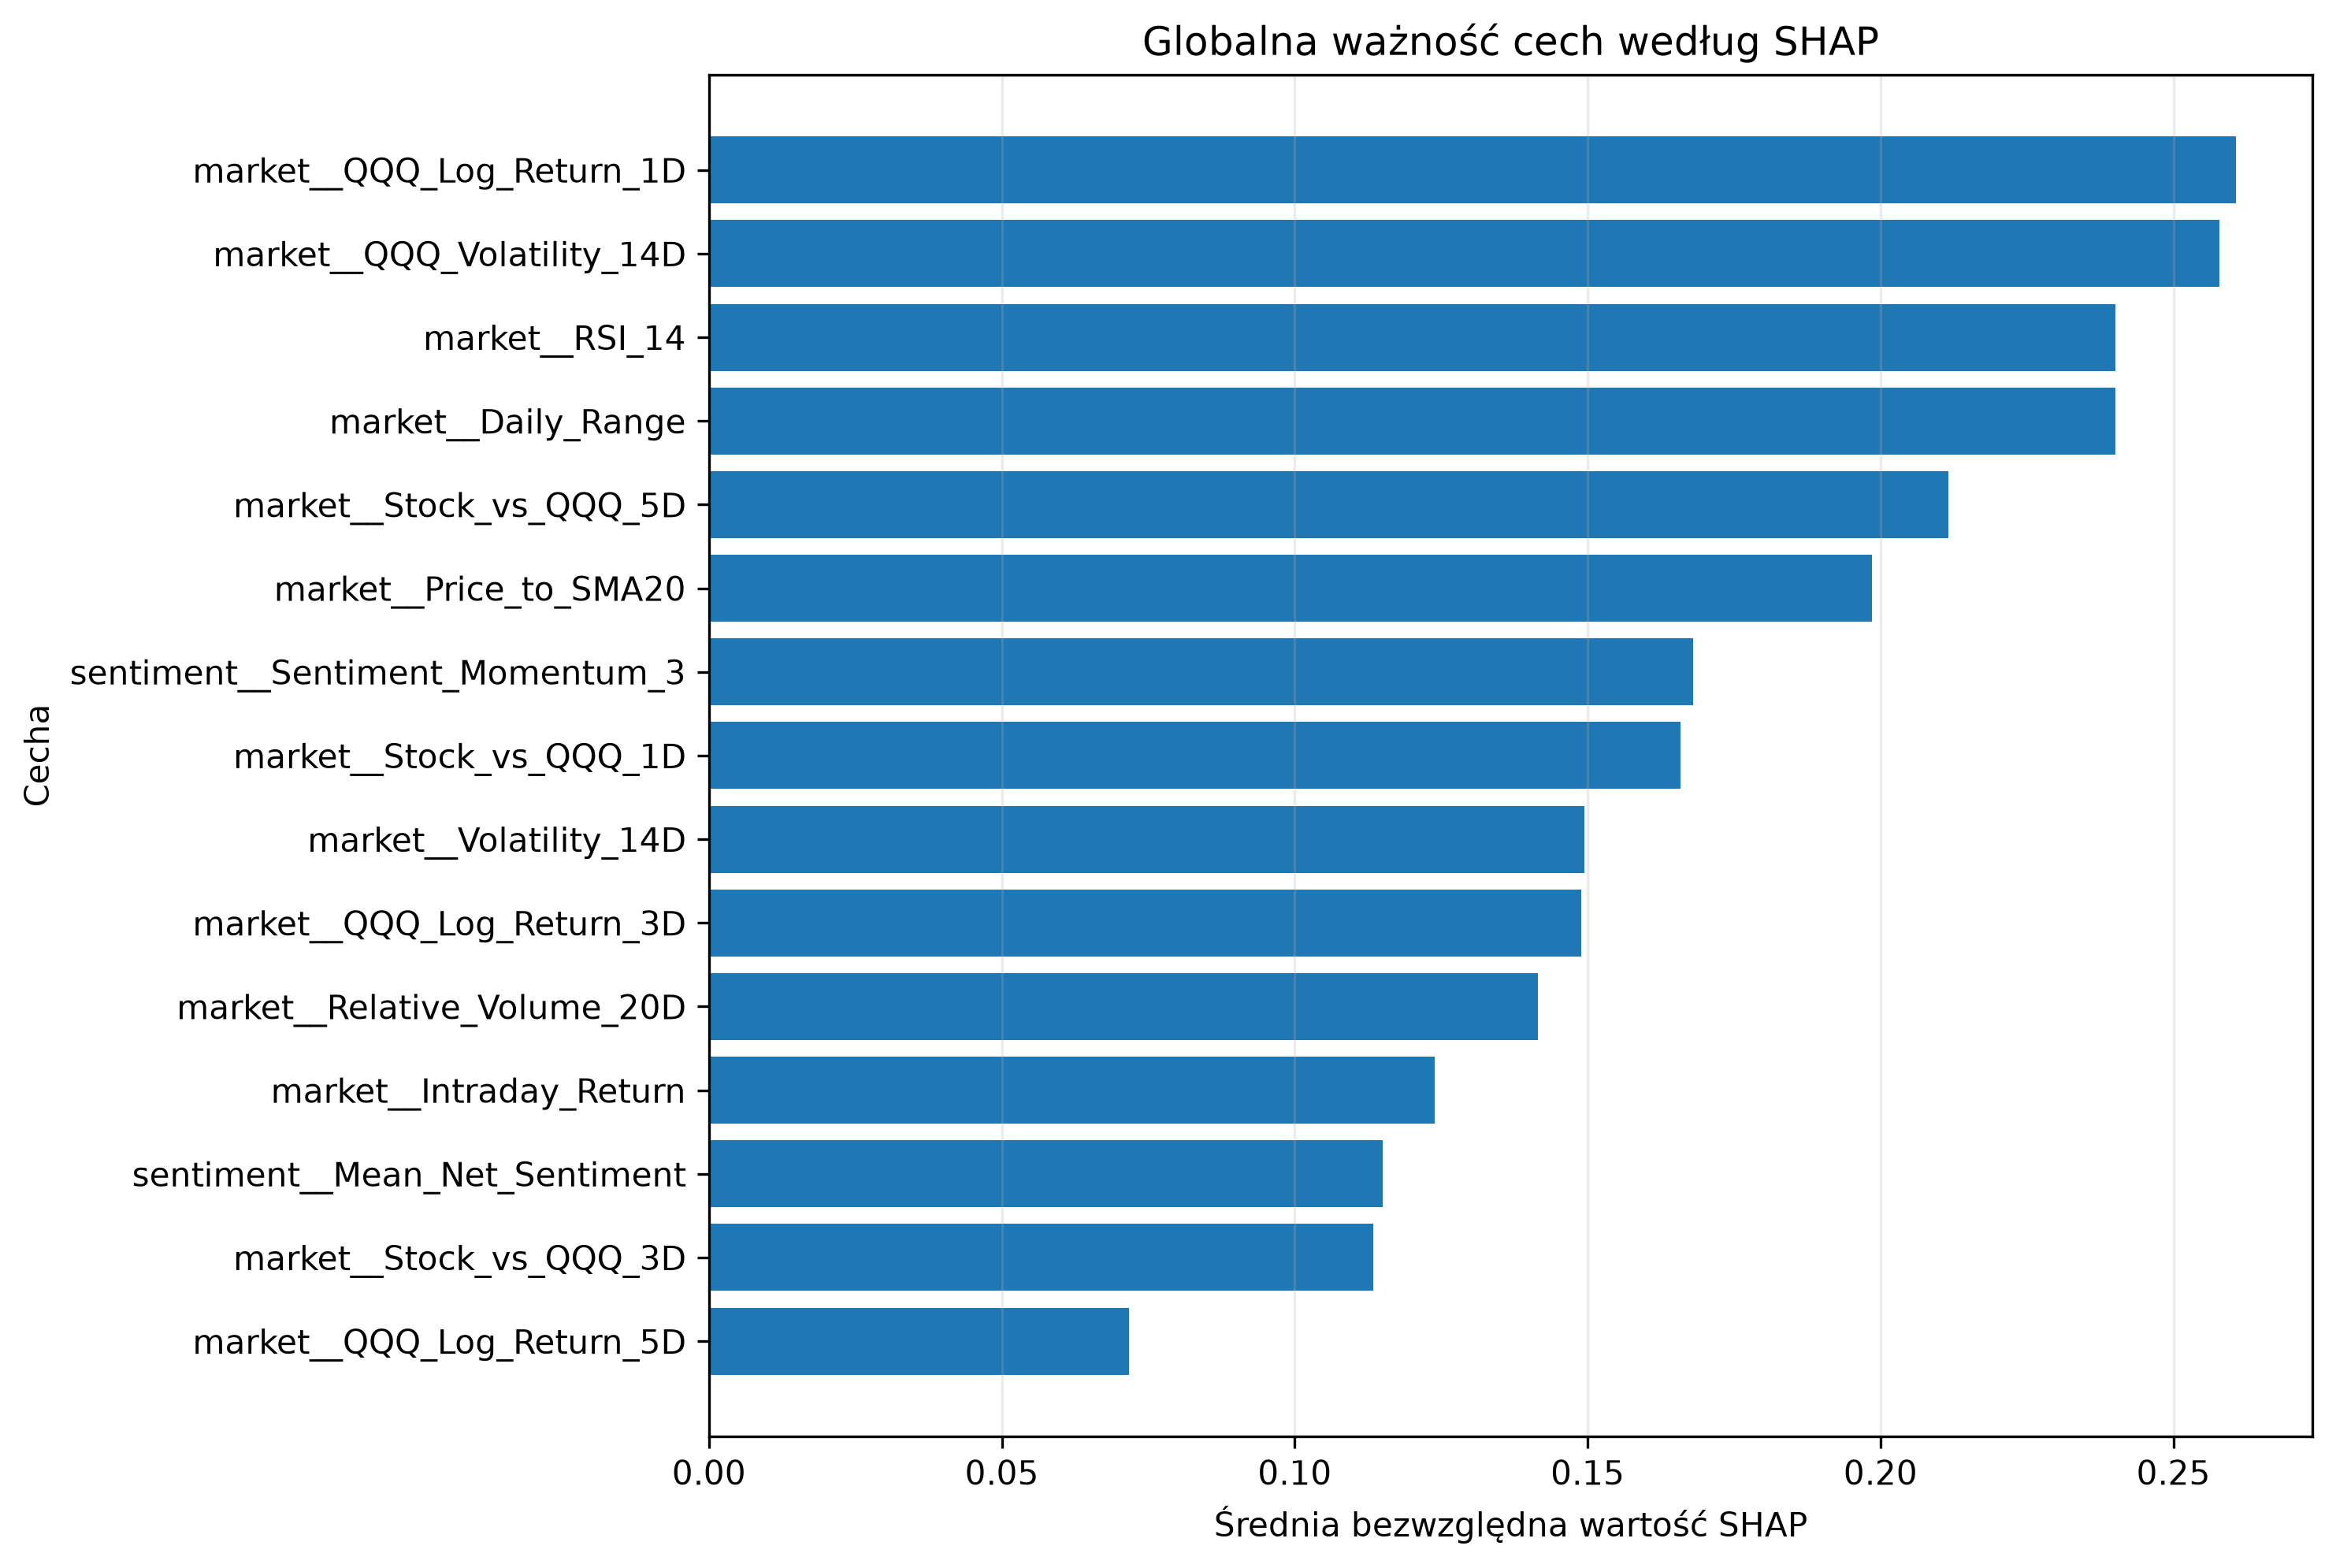

Values plotted in this chart, from the file beside it:
Feature, Mean_Abs_SHAP, Mean_SHAP, Std_SHAP, Positive_Share, Negative_Share, Rank
market__QQQ_Log_Return_1D, 0.2607, -0.03978, 0.3037, 0.3525, 0.6475, 1
market__QQQ_Volatility_14D, 0.2578, -0.2036, 0.1979, 0.1721, 0.8279, 2
market__RSI_14, 0.2401, -0.03312, 0.2801, 0.4754, 0.5246, 3
market__Daily_Range, 0.24, 0.01977, 0.2826, 0.7213, 0.2787, 4
market__Stock_vs_QQQ_5D, 0.2116, 0.0003822, 0.2479, 0.377, 0.623, 5
market__Price_to_SMA20, 0.1986, -0.02182, 0.2384, 0.5082, 0.4918, 6
sentiment__Sentiment_Momentum_3, 0.168, -0.03013, 0.2004, 0.5328, 0.4672, 7
market__Stock_vs_QQQ_1D, 0.1659, 0.03606, 0.205, 0.7131, 0.2869, 8
market__Volatility_14D, 0.1495, 0.02937, 0.1792, 0.5, 0.5, 9
market__QQQ_Log_Return_3D, 0.149, -0.005301, 0.1643, 0.418, 0.582, 10
market__Relative_Volume_20D, 0.1416, -0.05163, 0.1842, 0.3852, 0.6148, 11
market__Intraday_Return, 0.1238, -0.02876, 0.1385, 0.5082, 0.4918, 12
sentiment__Mean_Net_Sentiment, 0.1151, 0.001517, 0.1356, 0.4918, 0.5082, 13
market__Stock_vs_QQQ_3D, 0.1134, 0.007615, 0.1305, 0.4672, 0.5328, 14
market__QQQ_Log_Return_5D, 0.07166, 0.00588, 0.09528, 0.541, 0.459, 15
binary__Has_EX99, 0.03641, -0.00446, 0.0381, 0.4016, 0.5984, 16
binary__Has_Item_8_01, 0.03443, 0.00611, 0.04066, 0.8115, 0.1885, 17
ticker__Ticker_INTC, 0.02485, -0.003418, 0.04046, 0.8607, 0.1393, 18
binary__Has_Item_7_01, 0.01543, 0.001235, 0.0224, 0.1639, 0.8361, 19
binary__Has_Event_Guidance, 0.01462, 0.00725, 0.01844, 0.3525, 0.6475, 20
binary__Has_Item_5_02, 0.00632, 0.001398, 0.009827, 0.4508, 0.5492, 21
ticker__Ticker_GOOGL, 0.0, 0.0, 0.0, 0.0, 0.0, 22
ticker__Ticker_AVGO, 0.0, 0.0, 0.0, 0.0, 0.0, 23
ticker__Ticker_AMD, 0.0, 0.0, 0.0, 0.0, 0.0, 24
ticker__Ticker_AMZN, 0.0, 0.0, 0.0, 0.0, 0.0, 25
ticker__Ticker_AAPL, 0.0, 0.0, 0.0, 0.0, 0.0, 26
ticker__Ticker_ADBE, 0.0, 0.0, 0.0, 0.0, 0.0, 27
ticker__Ticker_TSLA, 0.0, 0.0, 0.0, 0.0, 0.0, 28
ticker__Ticker_QCOM, 0.0, 0.0, 0.0, 0.0, 0.0, 29
ticker__Ticker_NVDA, 0.0, 0.0, 0.0, 0.0, 0.0, 30
ticker__Ticker_NFLX, 0.0, 0.0, 0.0, 0.0, 0.0, 31
ticker__Ticker_META, 0.0, 0.0, 0.0, 0.0, 0.0, 32
ticker__Ticker_MSFT, 0.0, 0.0, 0.0, 0.0, 0.0, 33
binary__Has_Event_Buyback, 0.0, 0.0, 0.0, 0.0, 0.0, 34
binary__Has_Event_Earnings, 0.0, 0.0, 0.0, 0.0, 0.0, 35
binary__Has_Item_2_03, 0.0, 0.0, 0.0, 0.0, 0.0, 36
binary__Has_Item_2_02, 0.0, 0.0, 0.0, 0.0, 0.0, 37
binary__Has_Item_2_01, 0.0, 0.0, 0.0, 0.0, 0.0, 38
binary__Has_Item_1_02, 0.0, 0.0, 0.0, 0.0, 0.0, 39
binary__Has_Item_1_01, 0.0, 0.0, 0.0, 0.0, 0.0, 40
binary__Has_Item_5_03, 0.0, 0.0, 0.0, 0.0, 0.0, 41
binary__Has_Item_5_07, 0.0, 0.0, 0.0, 0.0, 0.0, 42
binary__Has_Sentiment_History, 0.0, 0.0, 0.0, 0.0, 0.0, 43
